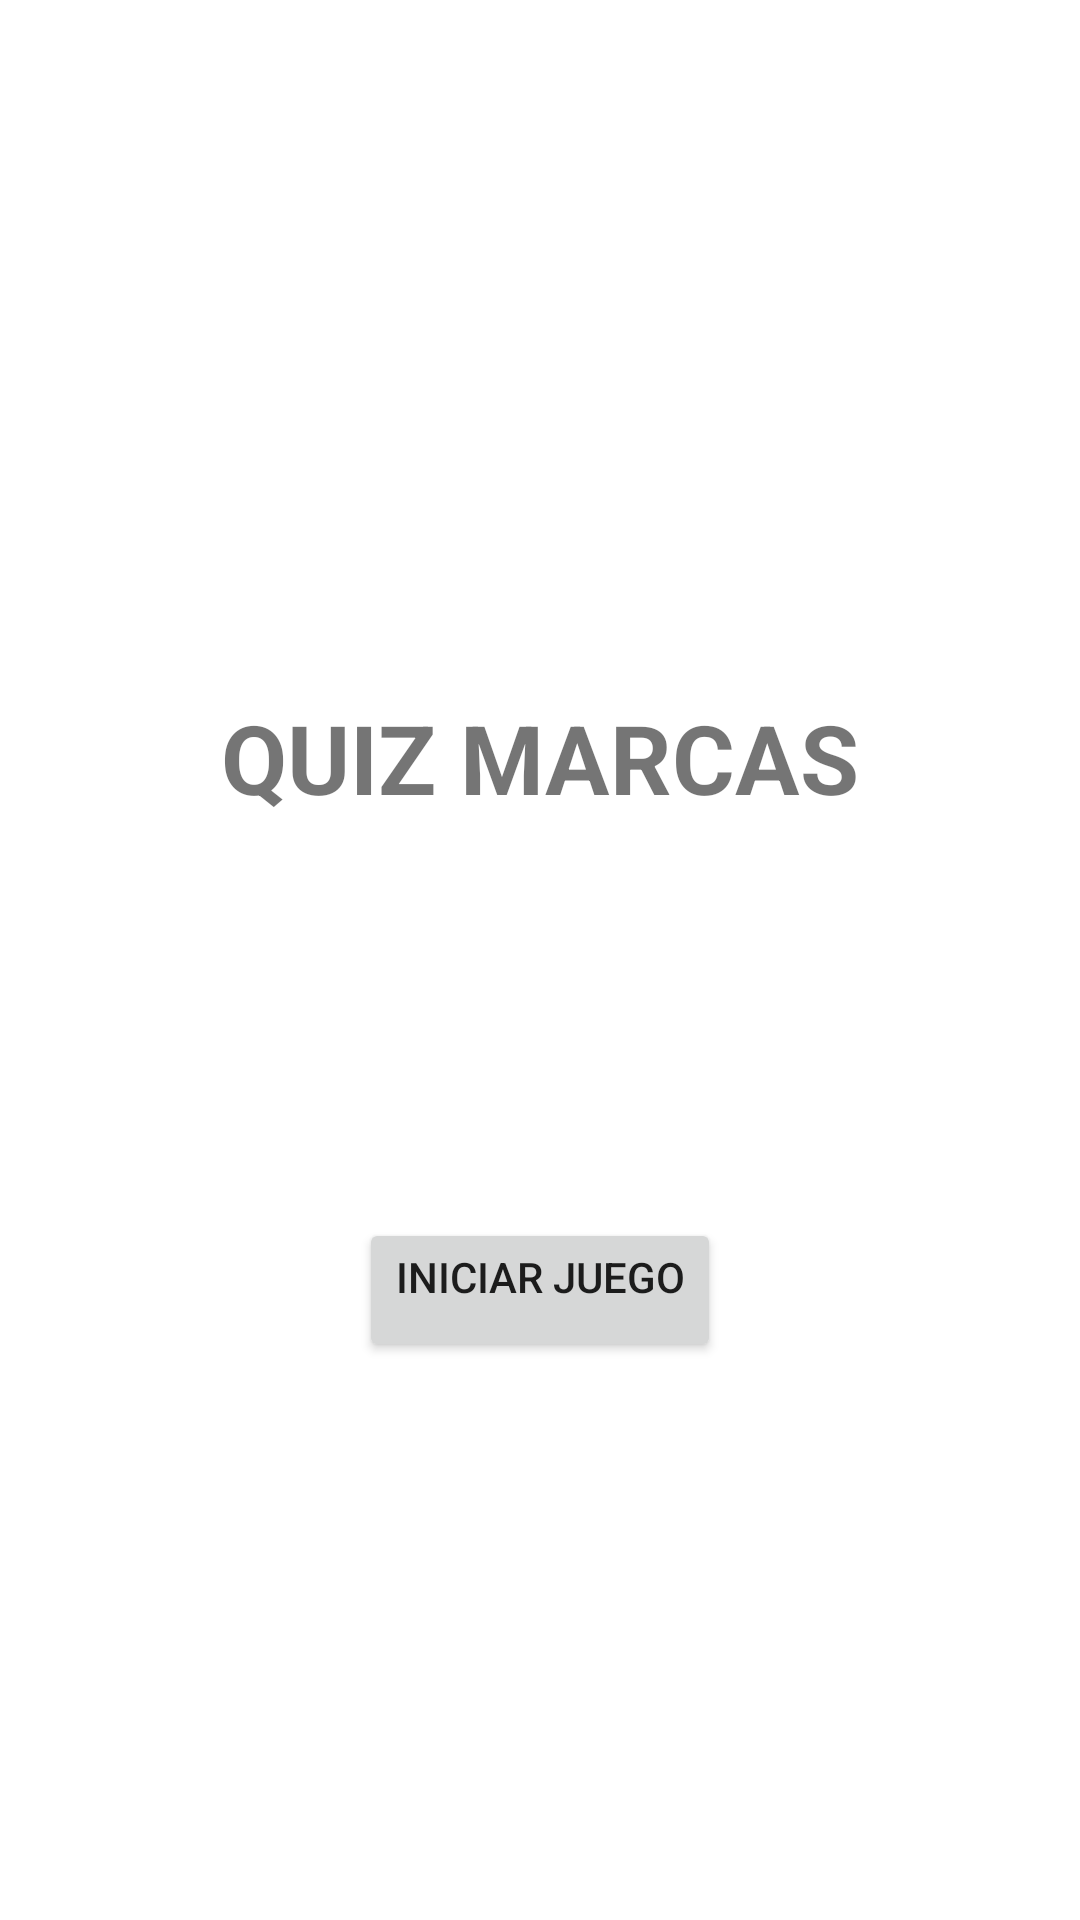

Reconstruct the res/layout file that produces this screen, plus the resources it refers to.
<!-- AndroidManifest.xml: application theme Theme.QuizApp -->
<!-- res/layout/activity_main.xml -->
<RelativeLayout xmlns:android="http://schemas.android.com/apk/res/android"
    android:layout_width="match_parent"
    android:layout_height="match_parent"
    android:padding="16dp">

    
    

    

    <LinearLayout
        android:layout_width="match_parent"
        android:layout_height="match_parent"
        android:gravity="center_horizontal"
        android:orientation="vertical">

        <Space
            android:layout_width="match_parent"
            android:layout_height="215dp" />

        <TextView
            android:id="@+id/titleText"
            android:layout_width="wrap_content"
            android:layout_height="wrap_content"
            android:layout_marginBottom="80dp"
            android:text="QUIZ MARCAS"
            android:textSize="32sp"
            android:textStyle="bold" />

        <Space
            android:layout_width="match_parent"
            android:layout_height="52dp" />

        <Button
            android:id="@+id/startButton"
            android:layout_width="wrap_content"
            android:layout_height="wrap_content"
            android:gravity="center_horizontal"
            android:text="Iniciar Juego" />
    </LinearLayout>

    

</RelativeLayout>
<!-- resources referenced by this layout -->
<resources>
  <style name="Theme.QuizApp" parent="Theme.MaterialComponents.Light.NoActionBar">
          
          <item name="colorPrimary">@color/colorPrimary</item>
          <item name="colorPrimaryDark">@color/colorPrimaryDark</item>
          <item name="colorAccent">@color/colorAccent</item>
      </style>
  <!-- not gathered from this repository: default colours our renderer supplied (Android Studio template values) -->
  <color name="colorPrimary">#FF6200EE</color>
  <color name="colorPrimaryDark">#FF3700B3</color>
  <color name="colorAccent">#FF03DAC5</color>
</resources>
